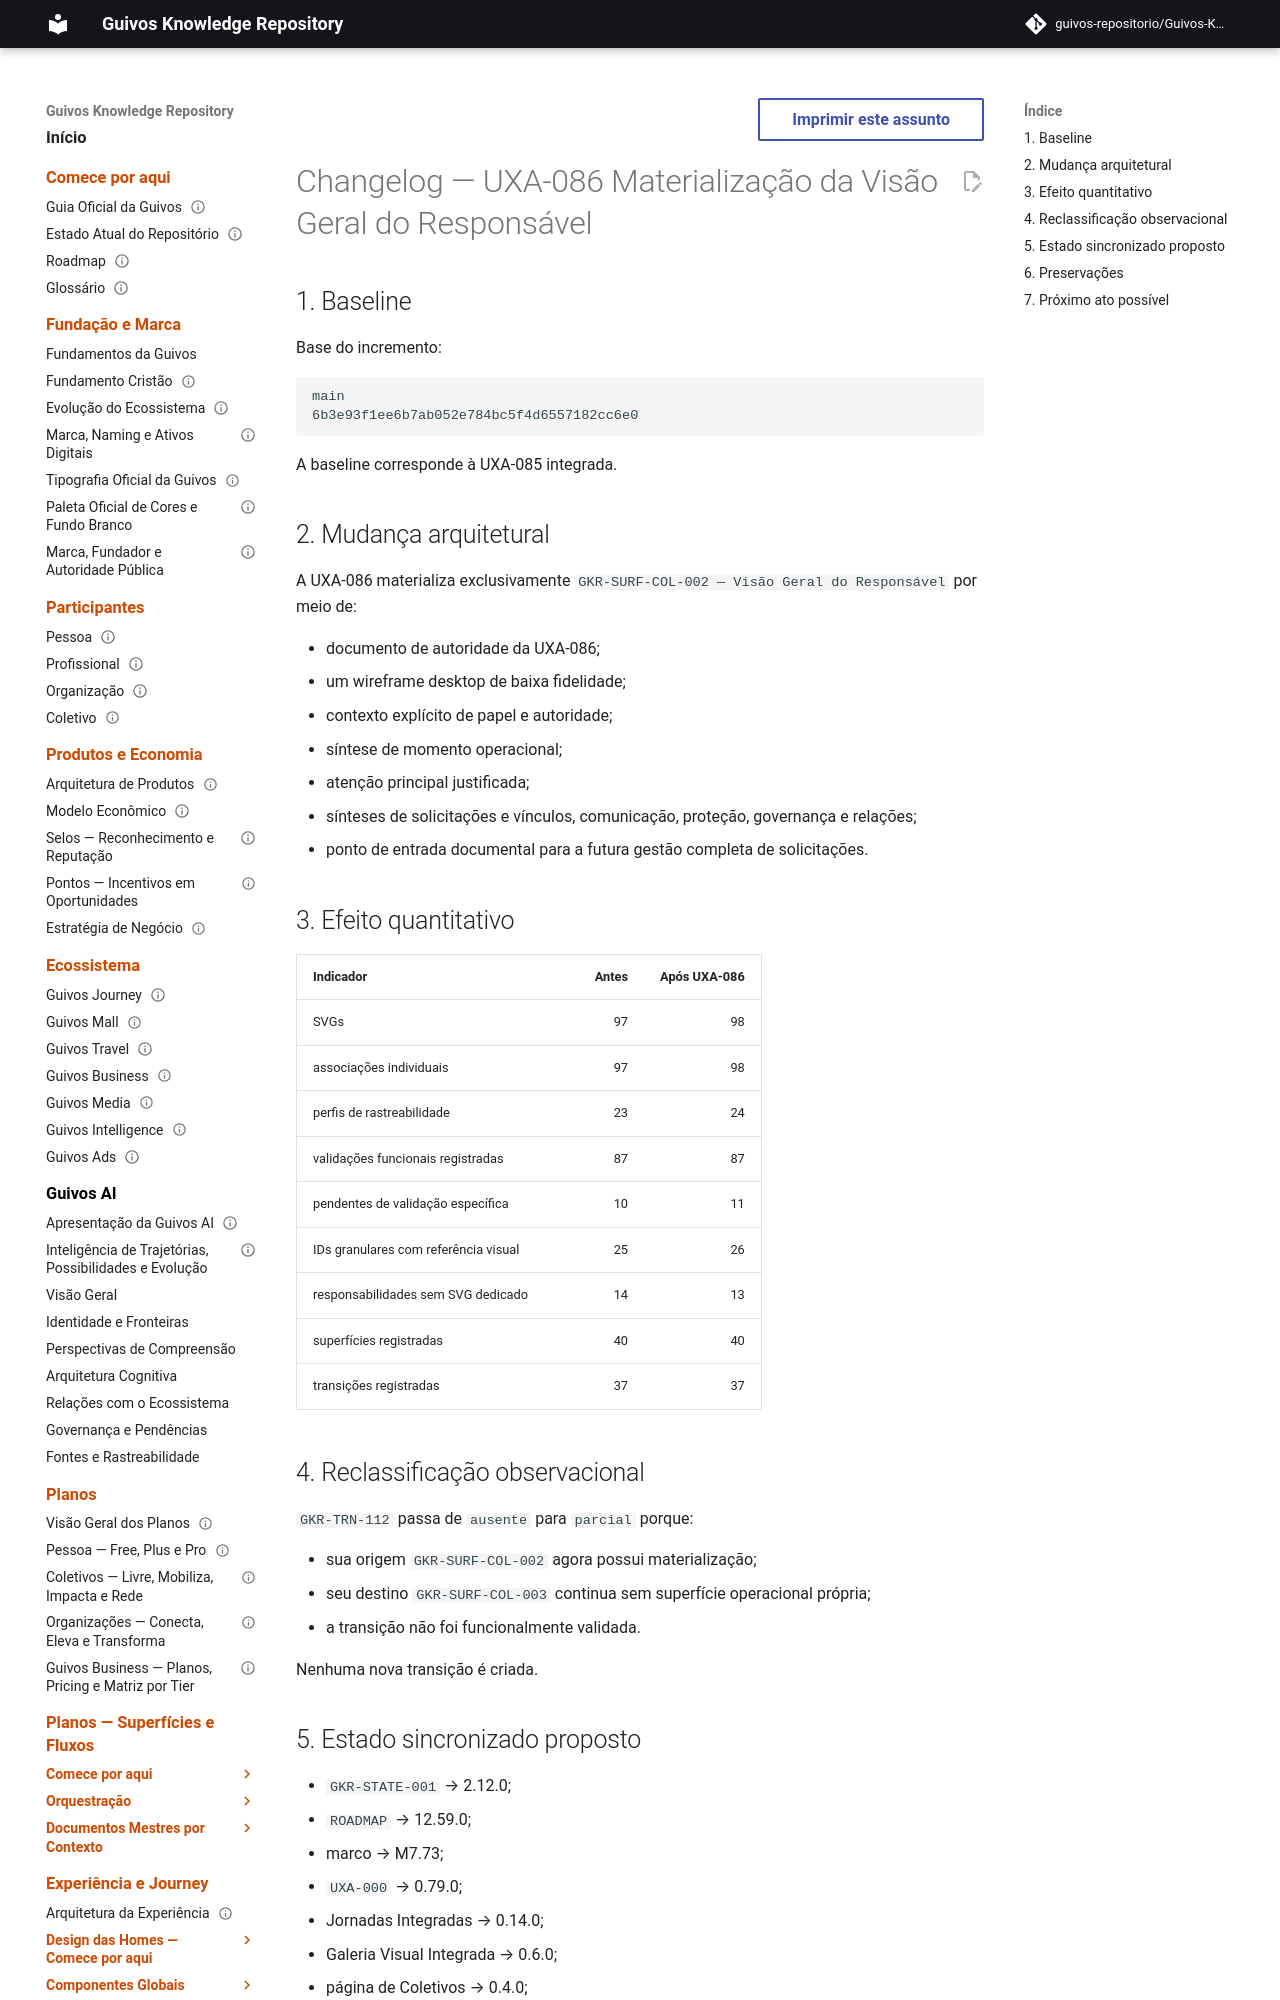

repository: guivos-repositorio/Guivos-Knowledge-Repository · page: project/changelog-uxa-086-2026-08-07/index.html · generator: mkdocs

---
id: GKR-CHANGELOG-UXA-086-001
title: Changelog — UXA-086 Materialização da Visão Geral do Responsável
status: active
version: 1.0.0
owner: Repositório de Conhecimento da Guivos
last_updated: 2026-08-07
depends_on:
  - GKR-STATE-001
related:
  - GKR-JOURNEY-SCREEN-GALLERY-001
  - GKR-JOURNEY-SCREEN-TRACEABILITY-MATRIX-001
  - GKR-JOURNEY-SURFACE-REGISTRY-001
  - GKR-JOURNEY-TRANSITION-REGISTRY-001
  - GKR-JOURNEY-GAPS-001
  - ROADMAP-12.59.0
  - M7.73
normative: false
---

# Changelog — UXA-086 Materialização da Visão Geral do Responsável

## 1. Baseline

Base do incremento:

```text
main
6b3e93f1ee6b7ab052e784bc5f4d6557182cc6e0
```

A baseline corresponde à UXA-085 integrada.

## 2. Mudança arquitetural

A UXA-086 materializa exclusivamente `GKR-SURF-COL-002 — Visão Geral do Responsável` por meio de:

- documento de autoridade da UXA-086;
- um wireframe desktop de baixa fidelidade;
- contexto explícito de papel e autoridade;
- síntese de momento operacional;
- atenção principal justificada;
- sínteses de solicitações e vínculos, comunicação, proteção, governança e relações;
- ponto de entrada documental para a futura gestão completa de solicitações.
